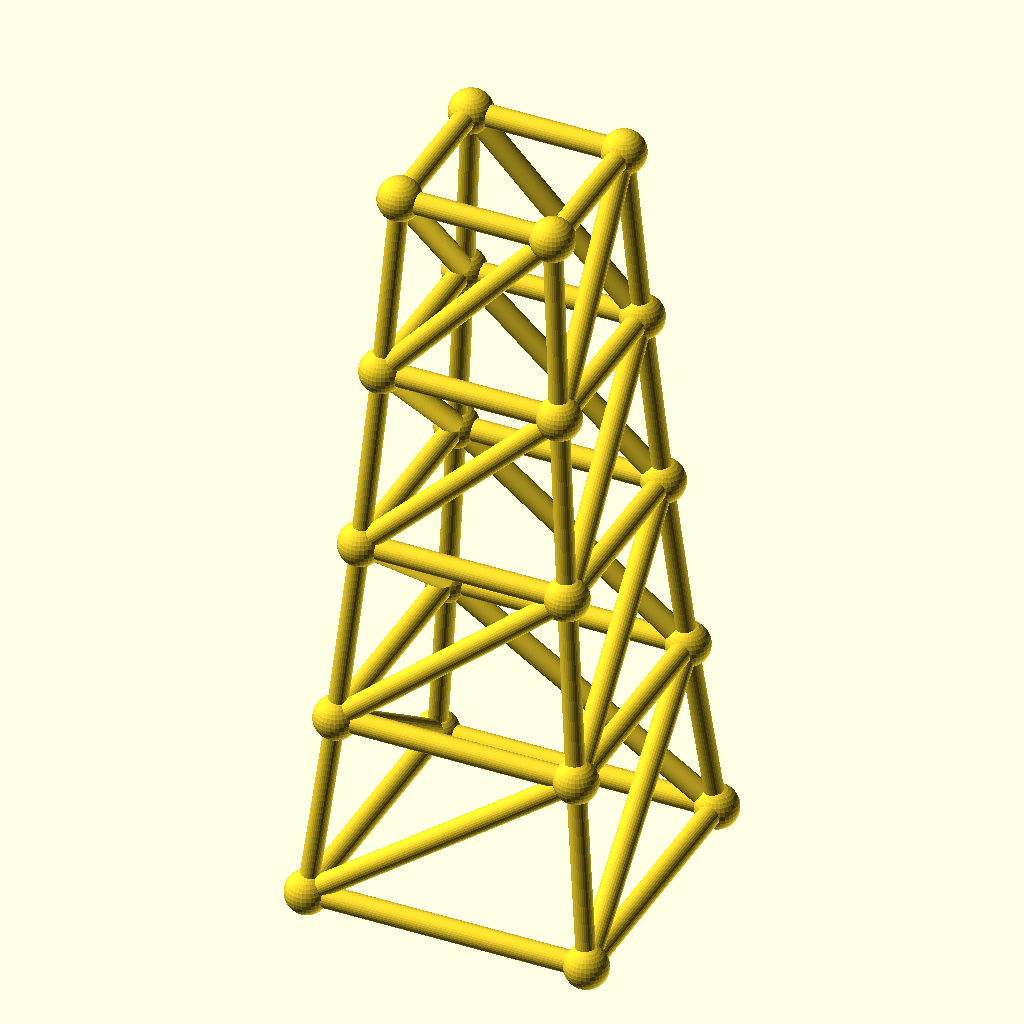
Cell 1: rendered with the file's own defaults.
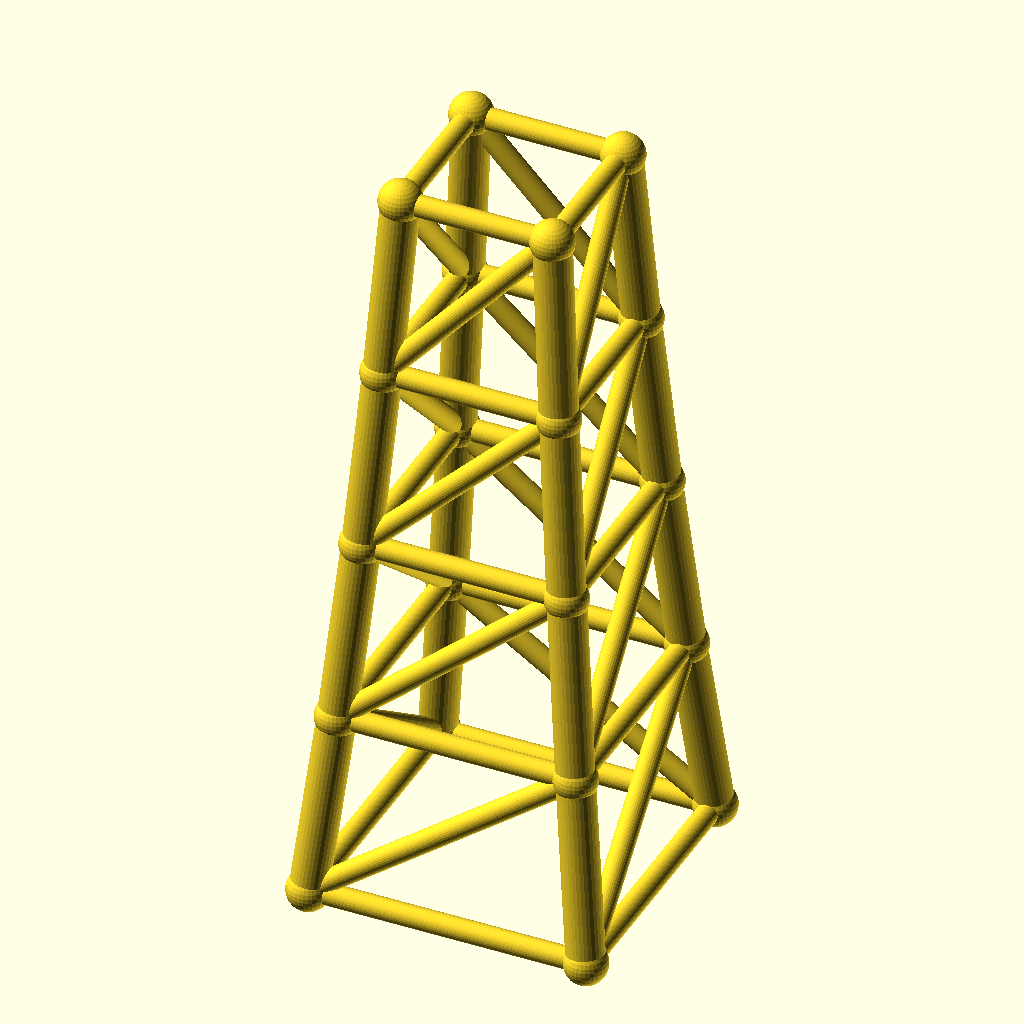
Cell 2 — chord_r set to 4.8, the other parameters unchanged.
The same orthographic view direction (rotation 55°, 0°, 25°; colour scheme Cornfield) for every cell, with the view re-fitted per cell, so scale and position can differ between cells.
The OpenSCAD source (optional_data/data/gen3/steptowers/part_0063.scad):
$fn = 32;

// ----------------------------------------------------------------------
// Stepped tower: 72 mm base, 4 tiers to 192 mm
// ----------------------------------------------------------------------

// --- parameters (mm) ---
tiers = 4;                // number of tiers
tier_h = 48;              // tier height
base_w = 72;              // bottom footprint width
taper = 0.86;             // footprint shrink per tier
chord_r = 2.4;            // leg radius
diag_r = 2.8;             // brace radius
joint_r = 5.53;           // joint ball radius

cx = [-1, 1, 1, -1];
cy = [-1, -1, 1, 1];
widths = [72, 61.92, 53.25, 45.8, 39.38];
heights = [0, 48, 96, 144, 192];

module member(a, b, r) {
  /* rod: cylinder from joint a to joint b */
  d = b - a;
  length = norm(d);
  translate(a) rotate([0, acos(d[2] / length), atan2(d[1], d[0])])
    cylinder(h = length, r = r);
}

module joint(p, r) {
  /* ball at the joint centre */
  translate(p) sphere(r = r);
}

/* legs */
for (l = [0 : tiers - 1]) {
  for (c = [0 : 3]) {
    member([cx[c] * widths[l] / 2, cy[c] * widths[l] / 2, heights[l]], [cx[c] * widths[l + 1] / 2, cy[c] * widths[l + 1] / 2, heights[l + 1]], chord_r);
  }
}
/* ring at every level */
for (l = [0 : tiers]) {
  member([cx[0] * widths[l] / 2, cy[0] * widths[l] / 2, heights[l]], [cx[1] * widths[l] / 2, cy[1] * widths[l] / 2, heights[l]], diag_r);
  member([cx[1] * widths[l] / 2, cy[1] * widths[l] / 2, heights[l]], [cx[2] * widths[l] / 2, cy[2] * widths[l] / 2, heights[l]], diag_r);
  member([cx[2] * widths[l] / 2, cy[2] * widths[l] / 2, heights[l]], [cx[3] * widths[l] / 2, cy[3] * widths[l] / 2, heights[l]], diag_r);
  member([cx[3] * widths[l] / 2, cy[3] * widths[l] / 2, heights[l]], [cx[0] * widths[l] / 2, cy[0] * widths[l] / 2, heights[l]], diag_r);
}
/* face crosses, one X per face per tier */
for (l = [0 : tiers - 1]) {
  member([cx[0] * widths[l] / 2, cy[0] * widths[l] / 2, heights[l]], [cx[1] * widths[l + 1] / 2, cy[1] * widths[l + 1] / 2, heights[l + 1]], diag_r);
  member([cx[1] * widths[l] / 2, cy[1] * widths[l] / 2, heights[l]], [cx[2] * widths[l + 1] / 2, cy[2] * widths[l + 1] / 2, heights[l + 1]], diag_r);
  member([cx[2] * widths[l] / 2, cy[2] * widths[l] / 2, heights[l]], [cx[3] * widths[l + 1] / 2, cy[3] * widths[l + 1] / 2, heights[l + 1]], diag_r);
  member([cx[3] * widths[l] / 2, cy[3] * widths[l] / 2, heights[l]], [cx[0] * widths[l + 1] / 2, cy[0] * widths[l + 1] / 2, heights[l + 1]], diag_r);
}
/* joint balls */
for (l = [0 : tiers]) {
  for (c = [0 : 3]) joint([cx[c] * widths[l] / 2, cy[c] * widths[l] / 2, heights[l]], joint_r);
}
Parameter table extracted from the source (name, type, default, range or options):
tiers: number, default 4
tier_h: number, default 48
base_w: number, default 72
taper: number, default 0.86
chord_r: number, default 2.4
diag_r: number, default 2.8
joint_r: number, default 5.53
cx: vector, default [-1, 1, 1, -1]
cy: vector, default [-1, -1, 1, 1]
